Photos from the image-classification dataset "new-dataset" in the GitHub repository renyuan-fei/CV. Its 3 classes are: paper, rock, scissors.

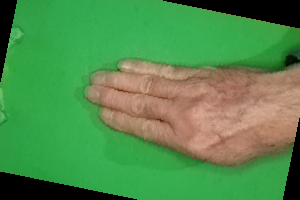
Label: paper

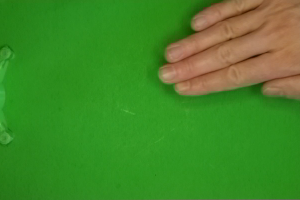
Label: paper

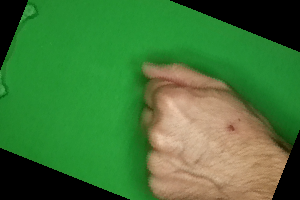
Label: rock

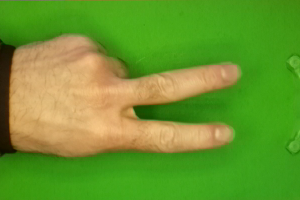
Label: scissors

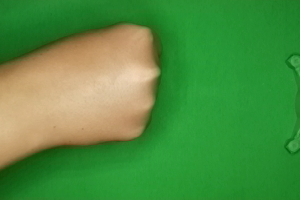
Label: rock

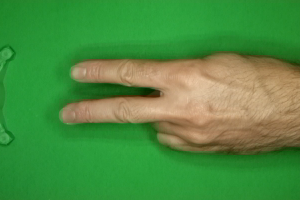
Label: scissors
